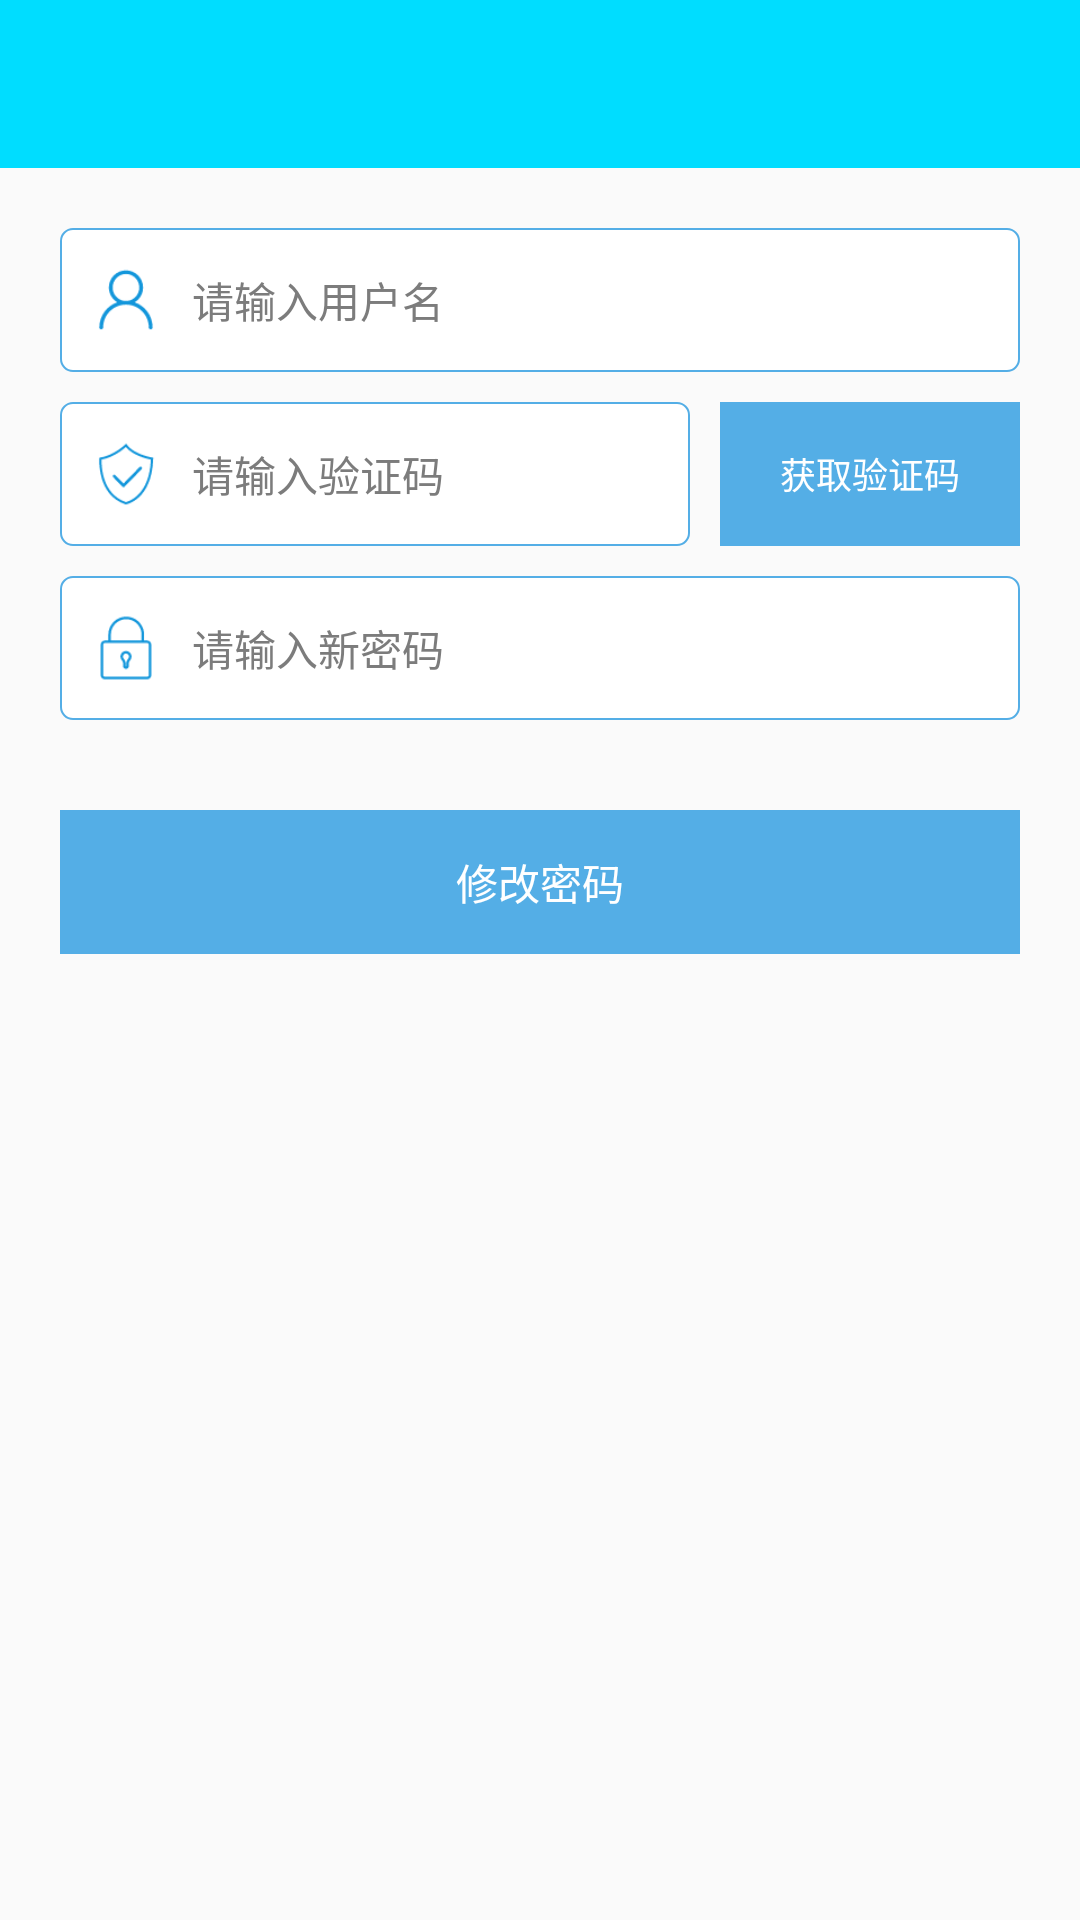

This screen was rendered from an Android layout file. Write that file and the resources it references.
<!-- AndroidManifest.xml: application theme AppTheme -->
<!-- res/layout/activity_forget_psd.xml -->
<?xml version="1.0" encoding="utf-8"?>
<LinearLayout xmlns:android="http://schemas.android.com/apk/res/android"
    android:layout_width="match_parent"
    android:layout_height="match_parent"
    android:orientation="vertical"
    android:background="@color/background_color" >

    <include layout="@layout/layout_toolbar"/>

    <LinearLayout
        android:layout_width="match_parent"
        android:layout_height="48dp"
        android:gravity="center_vertical"
        android:layout_marginLeft="20dp"
        android:layout_marginRight="20dp"
        android:layout_marginTop="20dp"
        android:paddingLeft="10dp"
        android:paddingRight="10dp"
        android:background="@drawable/login_bg" >

        <ImageView
            android:layout_width="24dp"
            android:layout_height="24dp"
            android:background="@mipmap/icon_login_user" />
        <EditText
            android:id="@+id/et_user_name"
            android:layout_width="match_parent"
            android:layout_height="match_parent"
            android:layout_marginLeft="10dp"
            android:layout_marginTop="4dp"
            android:layout_marginBottom="4dp"
            android:background="@null"
            android:hint="请输入用户名"
            android:textSize="14sp"
            android:textColor="@color/black_text2_color"
            android:textColorHint="@color/black_text3_color" />

    </LinearLayout>

    <RelativeLayout
        android:layout_width="match_parent"
        android:layout_height="48dp"
        android:layout_marginLeft="20dp"
        android:layout_marginTop="10dp"
        android:layout_marginRight="20dp">

        <Button
            android:id="@+id/btn_get_code"
            android:layout_width="100dp"
            android:layout_height="48dp"
            android:layout_alignParentRight="true"
            android:layout_marginLeft="10dp"
            style="?android:attr/borderlessButtonStyle"
            android:background="@color/main_color"
            android:text="获取验证码"
            android:textColor="@android:color/white"
            android:textSize="12sp"
            android:visibility="visible" />

        <LinearLayout
            android:layout_width="match_parent"
            android:layout_height="48dp"
            android:gravity="center_vertical"
            android:layout_toLeftOf="@id/btn_get_code"
            android:paddingLeft="10dp"
            android:paddingRight="10dp"
            android:background="@drawable/login_bg" >

            <ImageView
                android:id="@+id/iv_yzm"
                android:layout_width="24dp"
                android:layout_height="24dp"
                android:background="@mipmap/icon_user_yzm" />
            <EditText
                android:id="@+id/et_old_yzm"
                android:layout_width="match_parent"
                android:layout_height="match_parent"
                android:layout_marginLeft="10dp"
                android:layout_marginTop="4dp"
                android:layout_marginBottom="4dp"
                android:background="@null"
                android:hint="请输入验证码"
                android:textSize="14sp"
                android:textColor="@color/black_text2_color"
                android:textColorHint="@color/black_text3_color" />

        </LinearLayout>

    </RelativeLayout>

    <LinearLayout
        android:layout_width="match_parent"
        android:layout_height="48dp"
        android:gravity="center_vertical"
        android:layout_marginLeft="20dp"
        android:layout_marginRight="20dp"
        android:layout_marginTop="10dp"
        android:paddingLeft="10dp"
        android:paddingRight="10dp"
        android:background="@drawable/login_bg" >

        <ImageView
            android:layout_width="24dp"
            android:layout_height="24dp"
            android:background="@mipmap/icon_login_pw" />
        <EditText
            android:id="@+id/et_new_password"
            android:layout_width="match_parent"
            android:layout_height="match_parent"
            android:layout_marginLeft="10dp"
            android:layout_marginTop="4dp"
            android:layout_marginBottom="4dp"
            android:background="@null"
            android:hint="请输入新密码"
            android:textSize="14sp"
            android:textColor="@color/black_text2_color"
            android:textColorHint="@color/black_text3_color" />

    </LinearLayout>

    <Button
        android:id="@+id/btn_ok"
        style="?android:attr/borderlessButtonStyle"
        android:layout_width="match_parent"
        android:layout_height="wrap_content"
        android:layout_marginLeft="20dp"
        android:layout_marginRight="20dp"
        android:layout_marginTop="30dp"
        android:background="@color/main_color"
        android:text="修改密码"
        android:textColor="@android:color/white"
        android:textSize="14sp"/>

</LinearLayout>
<!-- res/layout/layout_toolbar.xml (included above) -->
<?xml version="1.0" encoding="utf-8"?>
<android.support.v7.widget.Toolbar xmlns:android="http://schemas.android.com/apk/res/android"
    xmlns:app="http://schemas.android.com/apk/res-auto"
    android:layout_width="match_parent"
    android:layout_height="wrap_content"
    android:fitsSystemWindows="true"
    android:minHeight="?attr/actionBarSize"
    android:background="@android:color/holo_blue_bright"
    android:id="@+id/toolbar"
    app:layout_collapseMode="pin">

</android.support.v7.widget.Toolbar>
<!-- resources referenced by this layout -->
<resources>
  <color name="background_color">#fafafa</color>
  <color name="black_text2_color">#454545</color>
  <color name="black_text3_color">#7c7c7c</color>
  <color name="main_color">#54aee6</color>
  <!-- drawable login_bg (drawable) -->
  <?xml version="1.0" encoding="utf-8"?>
  <shape xmlns:android="http://schemas.android.com/apk/res/android" android:shape="rectangle">
  
      
      <solid android:color="@android:color/white"/>
      !-- 设置按钮的四个角为弧形 -->
      
      <corners android:radius="4dp"/>
  
      <stroke android:width="2px" android:color="@color/main_color"/>
  
  </shape>
  <!-- mipmap icon_login_pw: png bitmap (mipmap-hdpi, 1161 bytes) -->
  <!-- mipmap icon_login_user: png bitmap (mipmap-hdpi, 1458 bytes) -->
  <!-- mipmap icon_user_yzm: png bitmap (mipmap-hdpi, 1642 bytes) -->
  <style name="AppTheme" parent="Theme.AppCompat.Light.DarkActionBar">
          <item name="windowActionBar">false</item>
          <item name="windowNoTitle">true</item>
      </style>
</resources>
